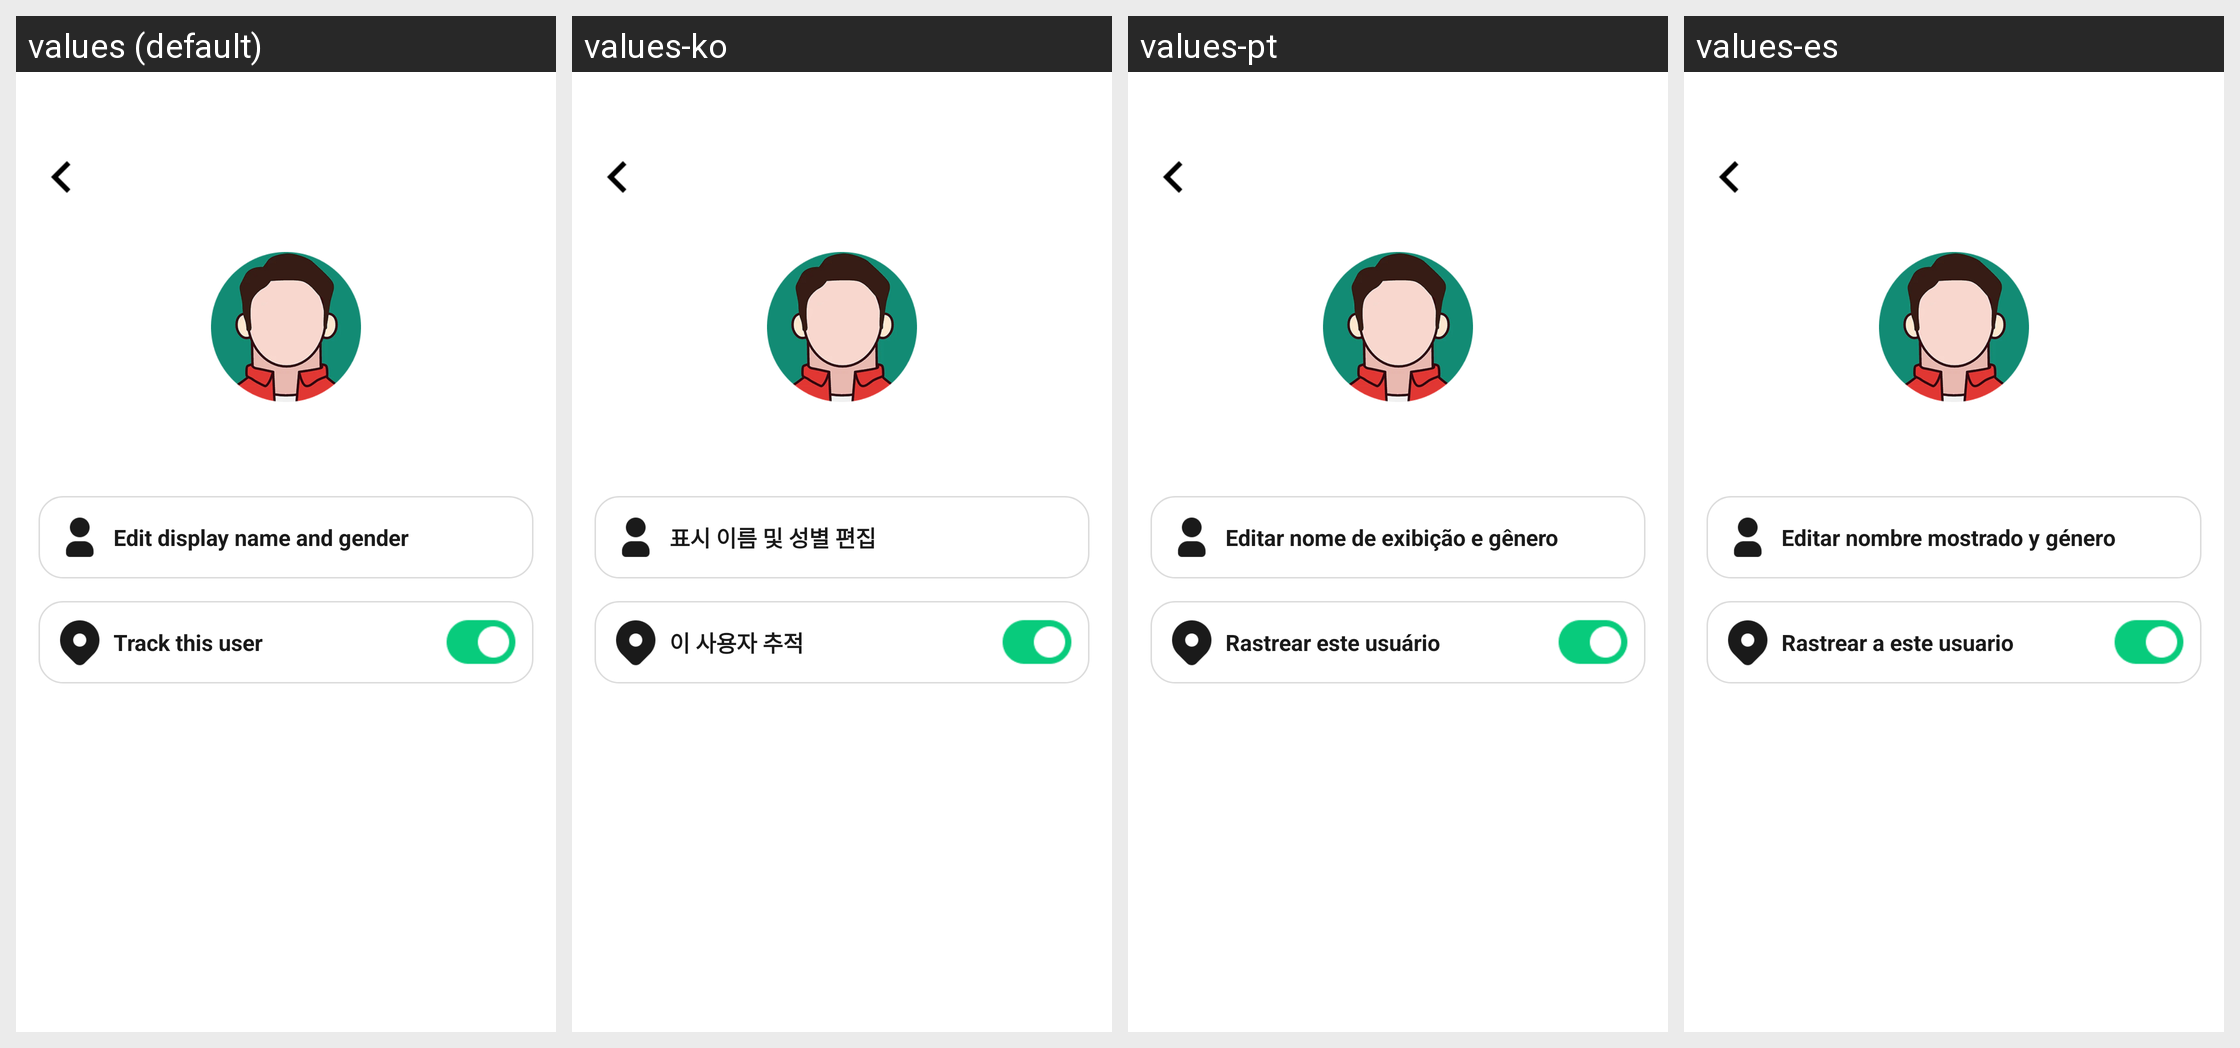

Translations of the strings shown on this Android screen, per locale in the grid:
Android screen res/layout/activity_delete_friend.xml rendered under 4 locales, left to right: values (default), values-ko, values-pt, values-es. Device: Nexus 5 (rendered at 1080×1920; each locale shown at half size, 540×960, under a caption strip naming it); theme Theme.MapPulse.
Other locales in the repository, not shown: values-de, values-fr, values-id, values-it, values-ja, values-zh-rCN, values-zh-rTW.
Strings drawn on this screen, with the default value and each locale's value (text and hints the layout hard-codes, and strings that could not be matched under every locale, appear in the picture but are not listed):

edit_name_and_gender
  values: Edit display name and gender
  values-ko: 표시 이름 및 성별 편집
  values-pt: Editar nome de exibição e gênero
  values-es: Editar nombre mostrado y género

track_this_user
  values: Track this user
  values-ko: 이 사용자 추적
  values-pt: Rastrear este usuário
  values-es: Rastrear a este usuario
